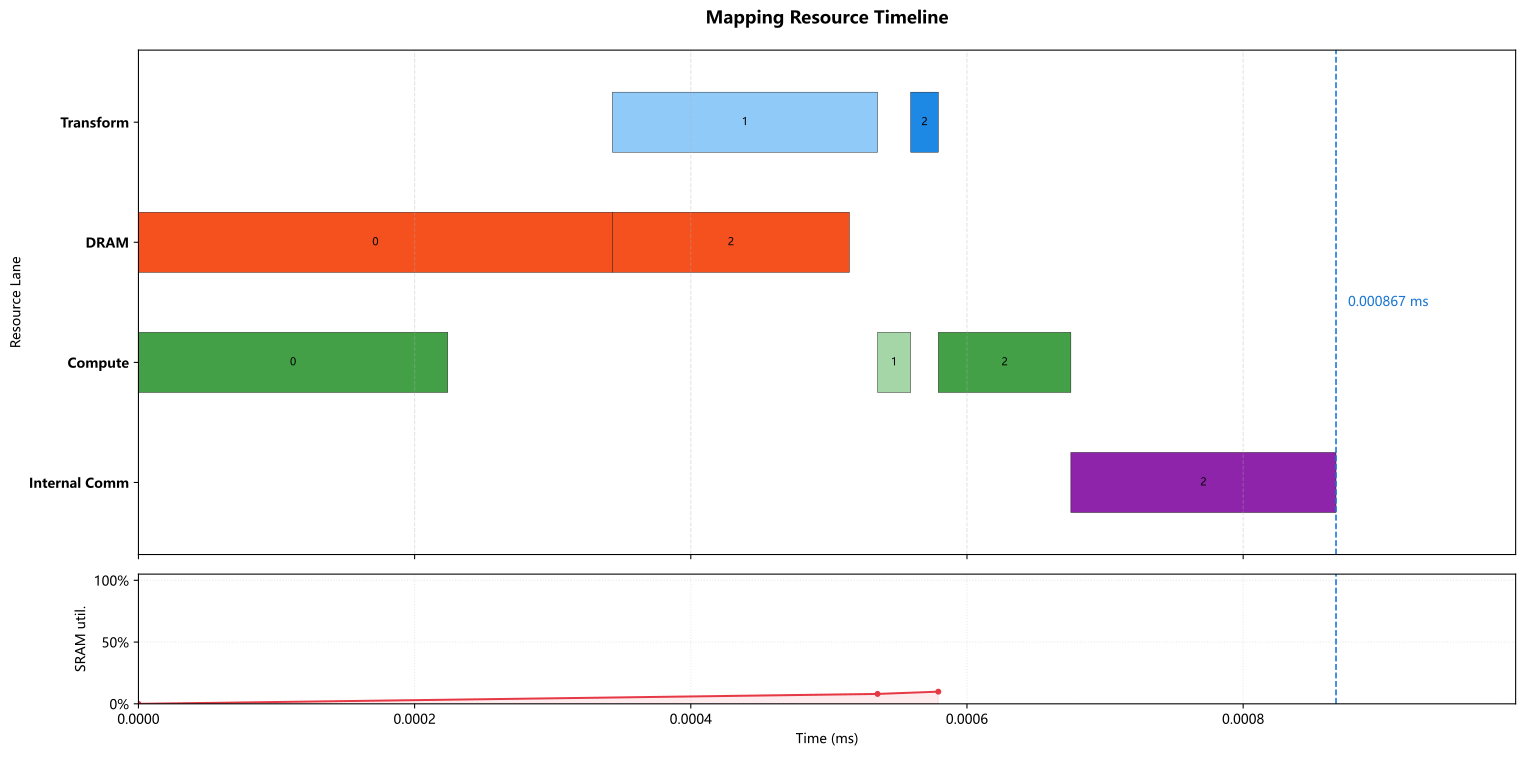

The table this chart was drawn from, first rows:
op_index, op_name, op_type, cores, num_cores, partition, input_tensors, output_tensor, transform_ms, compute_ms, local_dram_ms, local_sram_ms, max_weight_capacity_per_core_bytes, max_kv_capacity_per_core_bytes, max_io_capacity_per_core_bytes, cumulative_weight_capacity_per_core_byte…, cumulative_kv_capacity_per_core_bytes, max_io_capacity_per_core_so_far_bytes, internal_comm_ms, op_latency_ms, step_latency_ms, compute_start_time_ms, prefetch_window_ms, prefetch_dram_hidden_ms
0, LPU_expert0_up_linear, GEMM, 0-255, 256, output_split, previous=external/input, LPU_expert0_gate_up=expert_intermediate2…, 0.000000000, 0.000224, 0.0003432, 0.000000000, 86016, 0.0, 7192, 86016, 0.0, 7192, 0.000000000, 0.0003432, 0.0003432, 0.000000000, 0.000000000, 0.000000000
1, LPU_expert0_silu_mul, ELEMENTWISE, 0-1, 2, expert_intermediate_split, LPU_expert0_gate_up=expert_intermediate2…, LPU_expert0_activation=expert_intermedia…, 0.000192, 0.000024, 0.000000000, 0.000000000, 0.0, 0.0, 3072, 86016, 0.0, 7192, 0.000000000, 0.000024, 0.000216, 0.0005352, 0.000192, 0.000000000
2, LPU_expert0_down_linear, GEMM, 0-255, 256, output_split, LPU_expert0_activation=expert_intermedia…, LPU_expert0_routed_output=hidden@0-255, 0.00002, 0.000096, 0.0001716, 0.000000000, 43008, 0.0, 3100, 129024, 0.0, 7192, 0.000192, 0.000288, 0.000308, 0.0005792, 0.000236, 0.0001716
